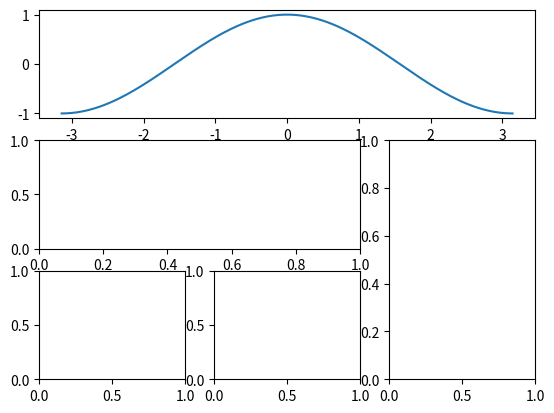

Reproduce this figure in Python.
# gridspec1.py
import numpy as np
import matplotlib.pyplot as plt
import matplotlib.gridspec as gridspec

X = np.linspace(-np.pi, np.pi, 256)
C = np.cos(X)

gs = gridspec.GridSpec(3, 3)
ax1 = plt.subplot(gs[0, :])
plt.plot(X,C)
ax2 = plt.subplot(gs[1,:-1])
ax3 = plt.subplot(gs[1:, -1])
ax4 = plt.subplot(gs[-1,0])
ax5 = plt.subplot(gs[-1,-2])

plt.savefig("gridspec1.png", dpi=72)
plt.show()
